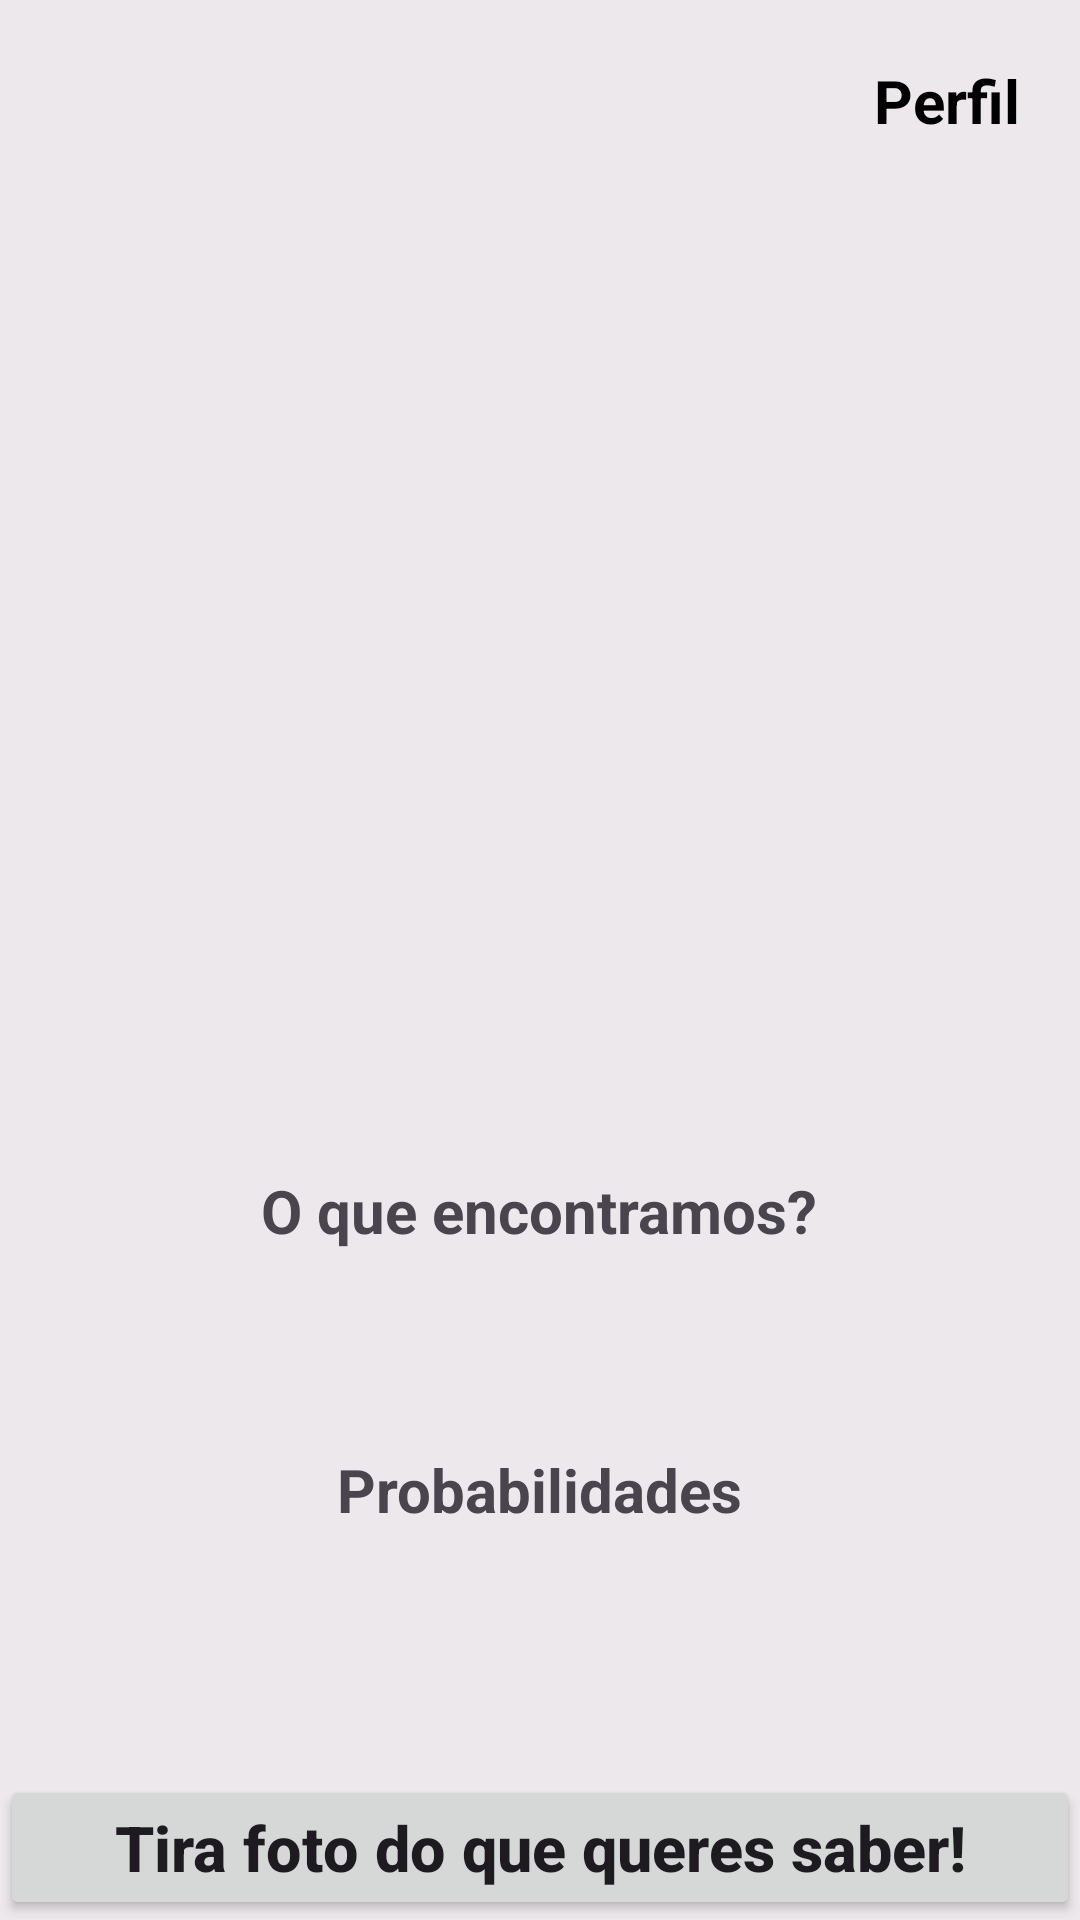

Reconstruct the res/layout file that produces this screen, plus the resources it refers to.
<!-- AndroidManifest.xml: application theme Theme._3maltasemperigon1 -->
<!-- res/layout/index.xml -->
<?xml version="1.0" encoding="utf-8"?>
<RelativeLayout xmlns:android="http://schemas.android.com/apk/res/android"
    xmlns:app="http://schemas.android.com/apk/res-auto"
    xmlns:tools="http://schemas.android.com/tools"
    android:layout_width="match_parent"
    android:layout_height="match_parent"
    tools:context=".IndexActivity">

    
    <Button
        android:id="@+id/button"
        android:layout_width="match_parent"
        android:layout_height="wrap_content"
        android:layout_alignParentBottom="true"
        android:layout_centerInParent="true"
        android:text="@string/TirarFoto"
        android:textAllCaps="false"
        android:textSize="21sp"
        android:textStyle="bold" />

    
    <ImageView
        android:id="@+id/imageView"
        android:layout_width="370sp"
        android:layout_height="370sp"
        android:layout_centerHorizontal="true"
        android:layout_marginTop="10sp"
        />

    
    <TextView
        android:id="@+id/classified"
        android:layout_width="wrap_content"
        android:layout_height="wrap_content"
        android:layout_centerHorizontal="true"
        android:layout_below="@+id/imageView"
        android:layout_marginTop="10sp"
        android:text="@string/Encontramos"
        android:textSize="20sp"
        android:textStyle="bold" />

    
    <TextView
        android:id="@+id/result"
        android:layout_width="wrap_content"
        android:layout_height="wrap_content"
        android:layout_centerHorizontal="true"
        android:layout_below="@+id/classified"
        android:text=""
        android:textColor="#C30000"
        android:textSize="27sp"
        android:textStyle="bold" />

    
    <TextView
        android:id="@+id/confidencesText"
        android:layout_width="wrap_content"
        android:layout_height="wrap_content"
        android:layout_centerHorizontal="true"
        android:layout_below="@+id/result"
        android:layout_marginTop="30sp"
        android:text="@string/Probabilidades"
        android:textSize="20sp"
        android:textStyle="bold" />

    
    <TextView
        android:id="@+id/confidence"
        android:layout_width="wrap_content"
        android:layout_height="wrap_content"
        android:layout_centerHorizontal="true"
        android:layout_below="@+id/confidencesText"
        android:text=""
        android:textColor="#C30000"
        android:textSize="22sp" />

    
    <TextView
        android:id="@+id/textPerfil"
        android:layout_width="wrap_content"
        android:layout_height="wrap_content"
        android:text="Perfil"
        android:textColor="#000000"
        android:textSize="20sp"
        android:textStyle="bold"
        android:layout_alignParentEnd="true"
        android:layout_marginEnd="20dp"
        android:layout_marginTop="20dp" />

</RelativeLayout>
<!-- resources referenced by this layout -->
<resources>
  <string name="Encontramos">O que encontramos?</string>
  <string name="Probabilidades">Probabilidades</string>
  <string name="TirarFoto">Tira foto do que queres saber!</string>
  <style name="Theme._3maltasemperigon1" parent="Base.Theme._3maltasemperigon1" />
  <style name="Base.Theme._3maltasemperigon1" parent="Theme.Material3.DayNight.NoActionBar">
          <item name="android:windowBackground">@color/ns</item>
      </style>
  <color name="ns">#ece8eb</color>
</resources>
